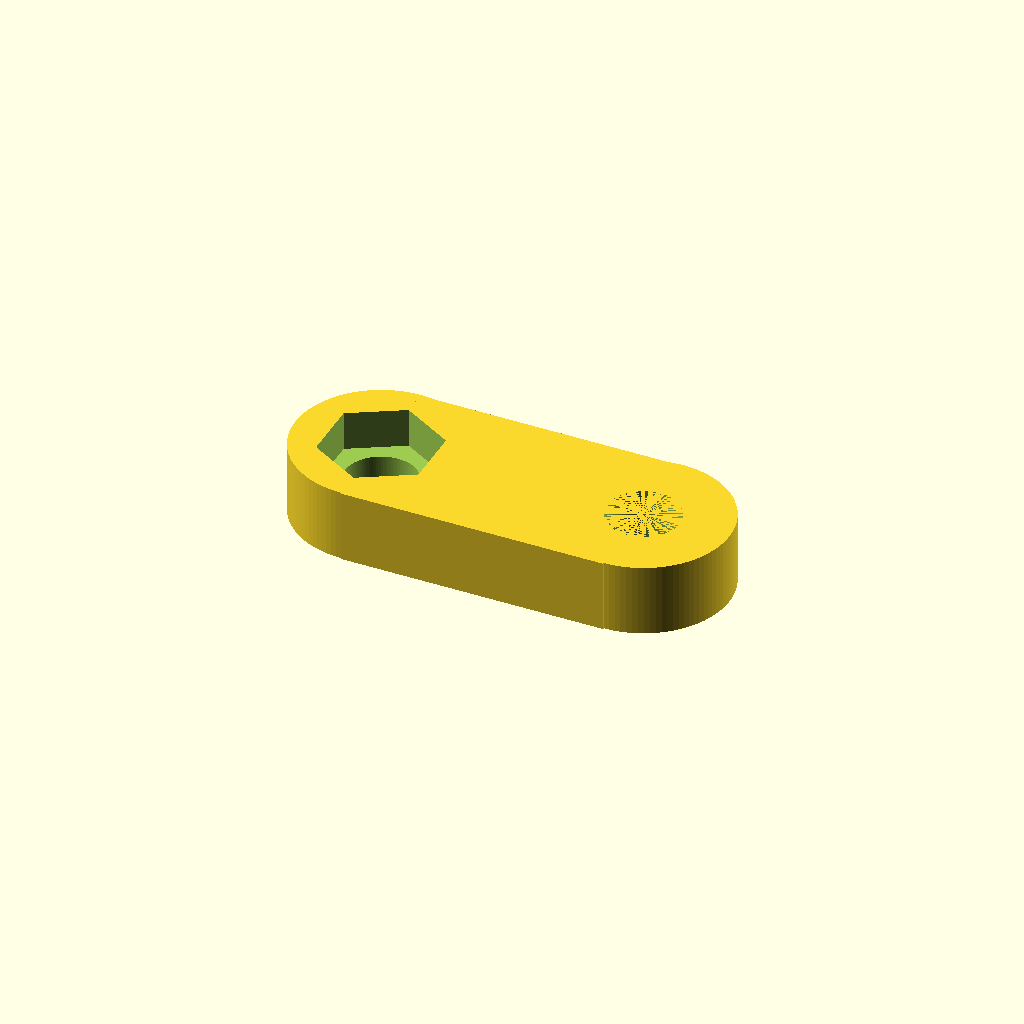
Cell 1: the model at its default parameters.
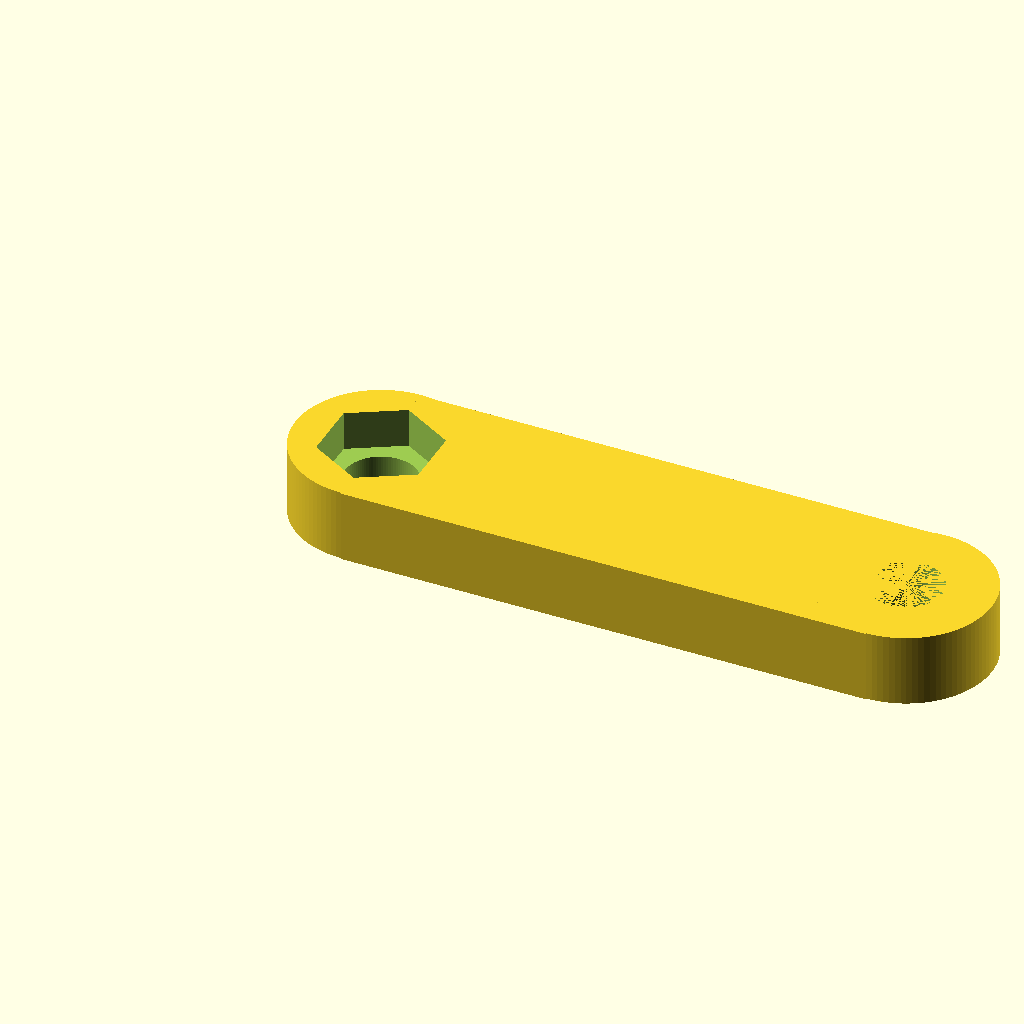
Cell 2: the same model with length = 40.
One fixed orthographic camera (rotation 55°, 0°, 25°; colour scheme Cornfield) for every cell.
Source of the model, inputs/thingiverse/files/thing-949904/files/bracket.scad:
$fn = 100;

length = 20;

difference(){
	union(){
		cylinder(h=5.5, d=13);
		translate([0,-6.6,0])cube([length,13,5.5]);
		translate([length,0,0])cylinder(h=5.5, d=13);
	}
	cylinder(h=5.5, d=5.5);
	translate([length,0,0])cylinder(h=5.5, d=5.5);
	translate([0,0,2.5])rotate(90)cylinder(h=5.5, d=9, $fn=6);
}
Customizer parameters (derived from the source; name, type, default, range or options):
length: number, default 20
